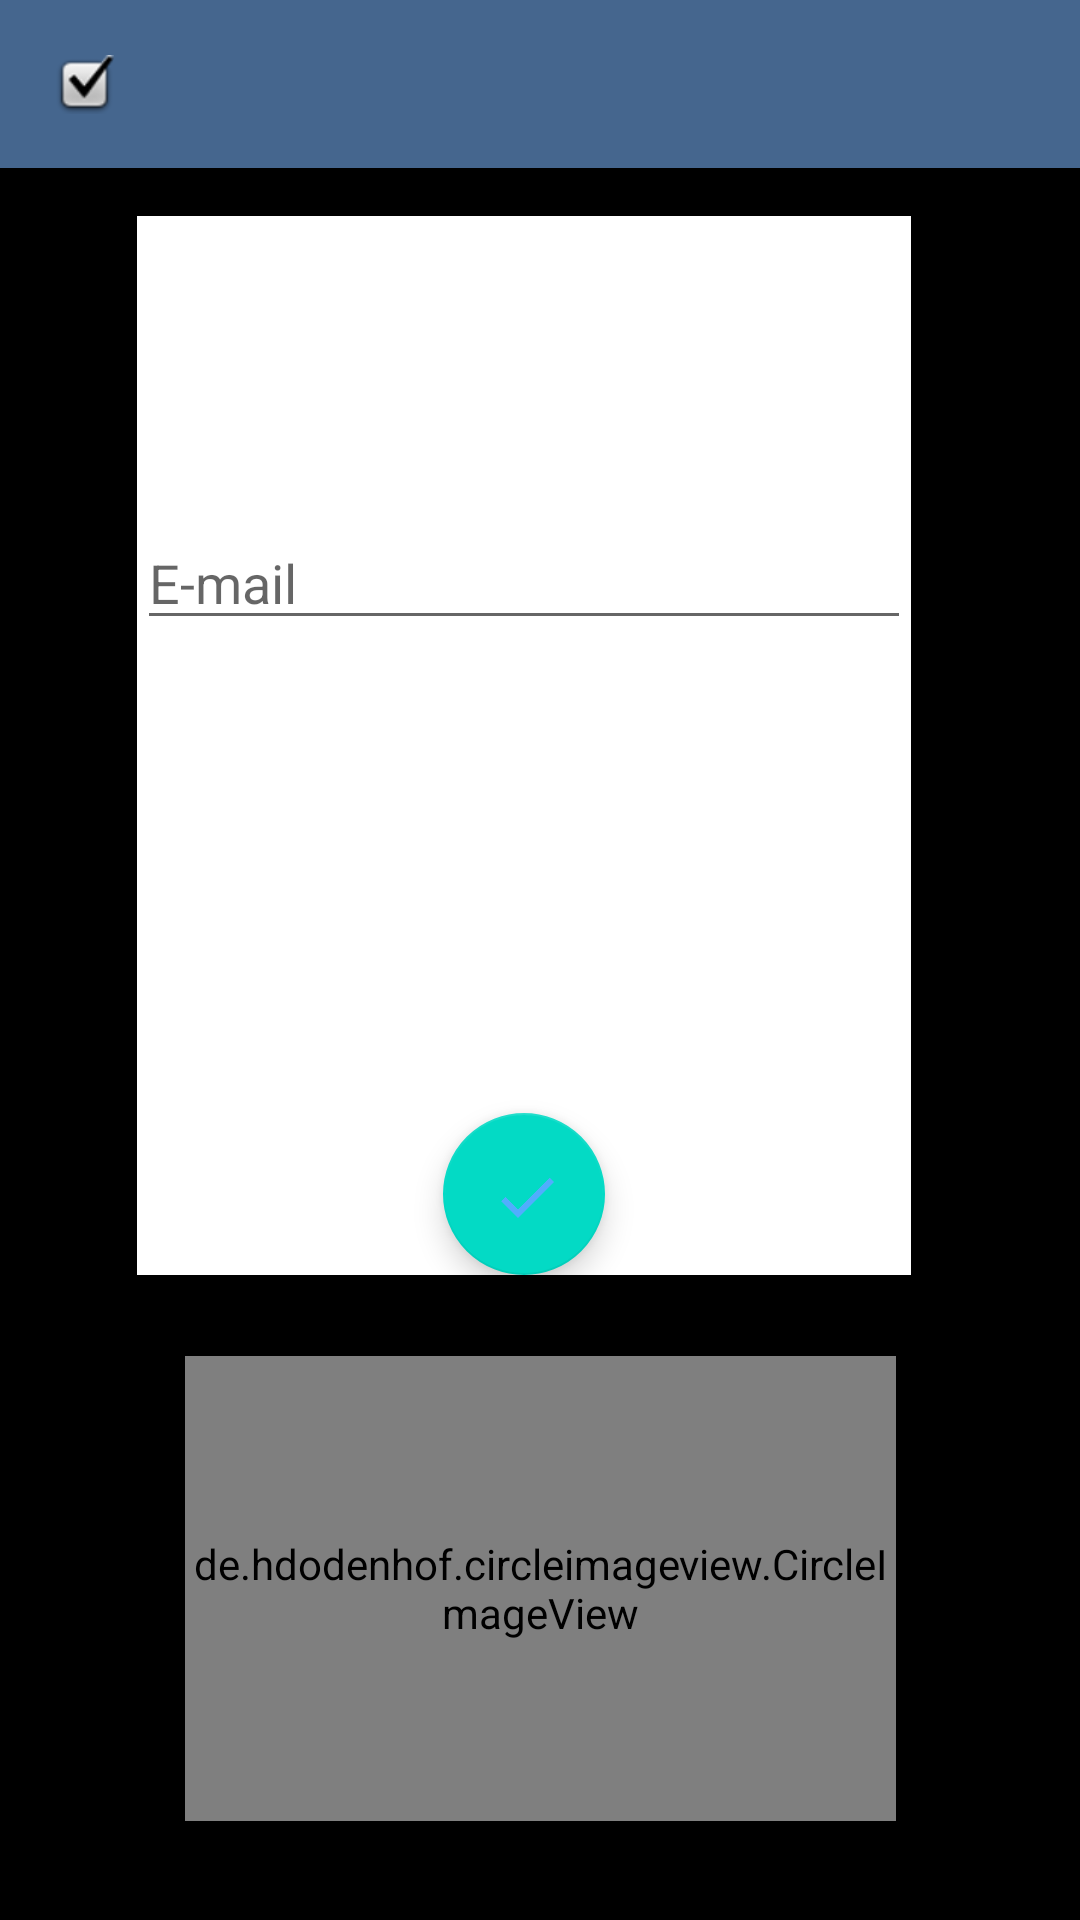

Here is an Android app screen rendered from its layout file. Give the layout XML and the strings, colors and styles it references.
<!-- AndroidManifest.xml: application theme AppTheme -->
<!-- res/layout/activity_sifre_degistirme.xml -->
<?xml version="1.0" encoding="utf-8"?>
<androidx.constraintlayout.widget.ConstraintLayout xmlns:android="http://schemas.android.com/apk/res/android"
    xmlns:app="http://schemas.android.com/apk/res-auto"
    xmlns:tools="http://schemas.android.com/tools"
    android:layout_width="match_parent"
    android:layout_height="match_parent"
    android:background="@android:color/black"
    tools:context=".SifreDegistirme">


    <androidx.appcompat.widget.Toolbar
        android:id="@+id/toolbar"
        android:layout_width="match_parent"
        android:layout_height="wrap_content"
        android:layout_marginBottom="52dp"
        android:background="#45668e"
        android:minHeight="?attr/actionBarSize"
        android:theme="?attr/actionBarTheme"
        app:layout_constraintBottom_toTopOf="@+id/editTextTextPersonName12"
        app:layout_constraintEnd_toEndOf="parent"
        app:layout_constraintStart_toStartOf="parent"
        app:navigationIcon="@android:drawable/checkbox_on_background" />

    <de.hdodenhof.circleimageview.CircleImageView
        android:id="@+id/kullanici_profil_resmi"
        android:layout_width="237dp"
        android:layout_height="155dp"
        android:layout_marginTop="452dp"
        android:src="@drawable/sifre"
        app:civ_border_color="@android:color/black"
        app:civ_border_width="4dp"
        app:layout_constraintEnd_toEndOf="parent"
        app:layout_constraintStart_toStartOf="parent"
        app:layout_constraintTop_toTopOf="parent"
        tools:ignore="MissingConstraints" />


    <FrameLayout
        android:id="@+id/frameLayout"
        android:layout_width="258dp"
        android:layout_height="353dp"
        android:layout_marginTop="25dp"
        android:layout_marginBottom="8dp"
        android:background="@android:color/white"
        app:layout_constraintBottom_toBottomOf="parent"
        app:layout_constraintEnd_toEndOf="parent"
        app:layout_constraintHorizontal_bias="0.448"
        app:layout_constraintLeft_toLeftOf="parent"
        app:layout_constraintStart_toStartOf="parent"
        app:layout_constraintTop_toTopOf="parent"
        app:layout_constraintVertical_bias="0.185">

        <EditText
            android:id="@+id/sifre_gonder_mail"
            android:layout_width="match_parent"
            android:layout_height="wrap_content"
            android:layout_marginTop="100dp"
            android:layout_marginBottom="35dp"
            android:ems="10"
            android:hint="E-mail"
            android:inputType="textPersonName" />

        <com.google.android.material.floatingactionbutton.FloatingActionButton
            android:id="@+id/btn_sifre_gonder"
            android:layout_width="54dp"
            android:layout_height="54dp"
            android:layout_gravity="bottom|center_horizontal"
            android:layout_marginTop="-27dp"
            app:srcCompat="@drawable/ic_baseline_done_24"
            tools:ignore="VectorDrawableCompat" />


    </FrameLayout>
</androidx.constraintlayout.widget.ConstraintLayout>
<!-- resources referenced by this layout -->
<resources>
  <!-- drawable ic_baseline_done_24 (drawable) -->
  <vector android:height="24dp" android:tint="#51ADFD"
      android:viewportHeight="24" android:viewportWidth="24"
      android:width="24dp" xmlns:android="http://schemas.android.com/apk/res/android">
      <path android:fillColor="@android:color/white" android:pathData="M9,16.2L4.8,12l-1.4,1.4L9,19 21,7l-1.4,-1.4L9,16.2z"/>
  </vector>
  <!-- drawable sifre: png bitmap (drawable-hdpi, 3589 bytes) -->
  <style name="AppTheme" parent="Theme.AppCompat.Light.DarkActionBar">
          
          <item name="colorPrimary">@color/colorPrimary</item>
          <item name="colorPrimaryDark">@color/colorPrimaryDark</item>
          <item name="colorAccent">@color/colorAccent</item>
  
          <item name="windowNoTitle">true</item>
          <item name="windowActionBar">false</item>
  </style>
  <color name="colorPrimary">#6200EE</color>
  <color name="colorPrimaryDark">#45668e</color>
  <color name="colorAccent">#03DAC5</color>
</resources>
